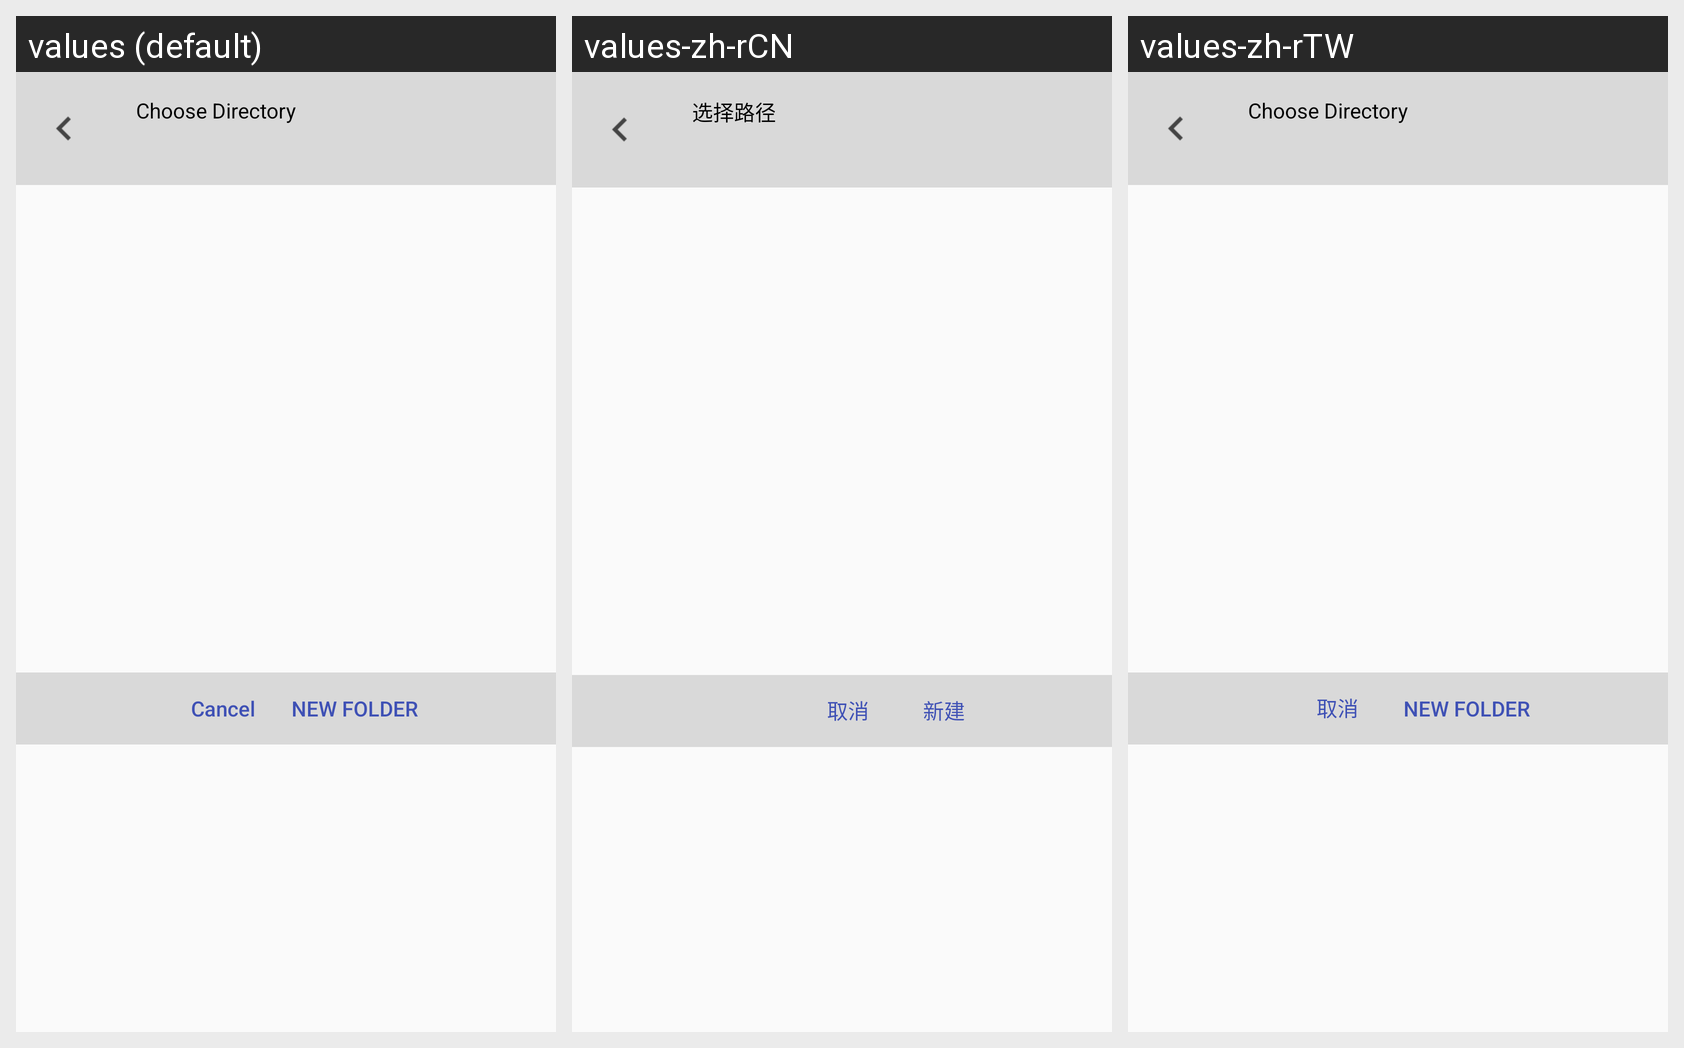

Here is an Android app screen in its default locale and in the app's own translations. Write out the translated-string differences for the strings that appear on this screen.
Android screen res/layout/file_pick.xml rendered under 3 locales, left to right: values (default), values-zh-rCN, values-zh-rTW. Device: Nexus 5 (rendered at 1080×1920; each locale shown at half size, 540×960, under a caption strip naming it); theme AppTheme.
Strings drawn on this screen, with the default value and each locale's value (text and hints the layout hard-codes, and strings that could not be matched under every locale, appear in the picture but are not listed):

file_pick_1
  values: Choose Directory
  values-zh-rCN: 选择路径
  values-zh-rTW: Choose Directory  [not translated; the default value is used]

ad_nb
  values: Cancel
  values-zh-rCN: 取消
  values-zh-rTW: 取消

file_pick_6
  values: New Folder
  values-zh-rCN: 新建
  values-zh-rTW: New Folder  [not translated; the default value is used]
